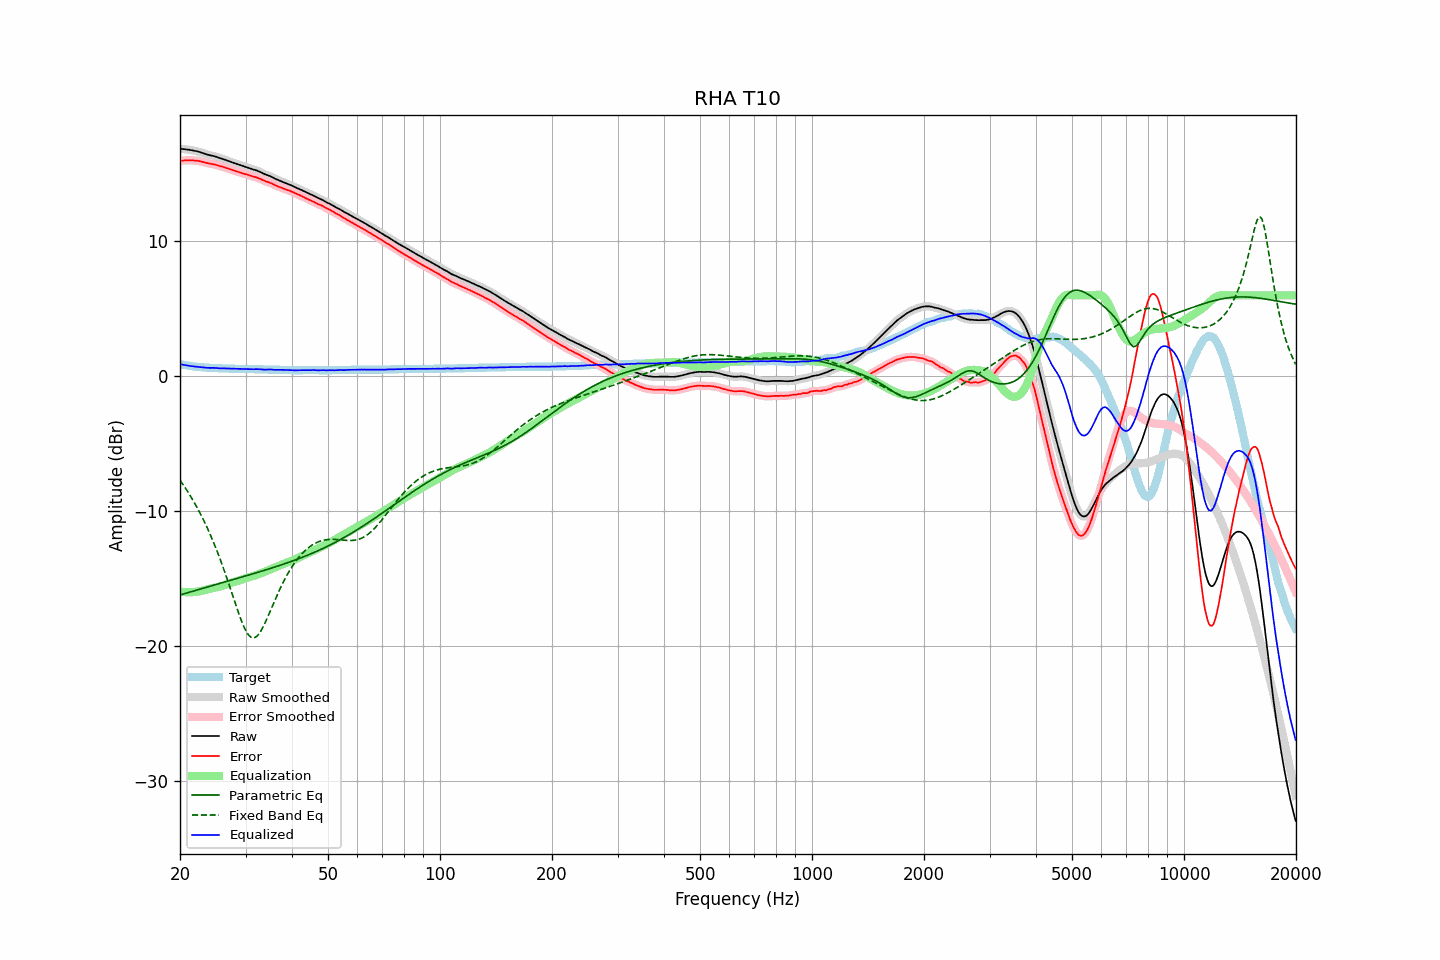

Values plotted in this chart, from the file beside it:
frequency, raw, error, smoothed, error_smoothed, equalization, parametric_eq, fixed_band_eq, equalized_raw, equalized_smoothed, target
20.00, 16.88, 15.97, 16.88, 15.98, -15.97, -16.23, -7.71, 0.90, 0.90, 0.90
20.20, 16.87, 15.99, 16.87, 15.99, -15.99, -16.20, -7.88, 0.88, 0.88, 0.87
20.40, 16.86, 16.00, 16.86, 16.00, -16.00, -16.16, -8.05, 0.85, 0.85, 0.85
20.61, 16.85, 16.01, 16.84, 16.01, -16.01, -16.13, -8.23, 0.83, 0.83, 0.83
20.81, 16.83, 16.01, 16.83, 16.02, -16.02, -16.09, -8.41, 0.80, 0.81, 0.81
21.02, 16.82, 16.02, 16.81, 16.02, -16.03, -16.06, -8.60, 0.79, 0.79, 0.79
21.23, 16.80, 16.02, 16.80, 16.03, -16.03, -16.02, -8.79, 0.77, 0.77, 0.77
21.44, 16.78, 16.02, 16.78, 16.02, -16.02, -15.99, -8.99, 0.75, 0.75, 0.75
21.66, 16.76, 16.02, 16.75, 16.02, -16.02, -15.95, -9.18, 0.74, 0.73, 0.73
21.87, 16.73, 16.00, 16.73, 16.01, -16.01, -15.92, -9.39, 0.72, 0.72, 0.72
22.09, 16.71, 16.00, 16.70, 16.00, -16.00, -15.88, -9.60, 0.71, 0.71, 0.70
22.31, 16.67, 15.98, 16.68, 15.98, -15.98, -15.85, -9.83, 0.70, 0.70, 0.69
22.54, 16.65, 15.96, 16.64, 15.96, -15.96, -15.82, -10.05, 0.69, 0.69, 0.68
22.76, 16.61, 15.93, 16.61, 15.93, -15.93, -15.78, -10.28, 0.67, 0.67, 0.67
22.99, 16.57, 15.90, 16.57, 15.90, -15.90, -15.75, -10.51, 0.66, 0.66, 0.66
23.22, 16.53, 15.87, 16.52, 15.87, -15.88, -15.71, -10.76, 0.65, 0.65, 0.65
23.45, 16.49, 15.84, 16.49, 15.84, -15.85, -15.68, -11.01, 0.64, 0.64, 0.64
23.69, 16.45, 15.81, 16.45, 15.81, -15.82, -15.64, -11.27, 0.63, 0.63, 0.63
23.92, 16.41, 15.78, 16.42, 15.79, -15.79, -15.61, -11.53, 0.62, 0.62, 0.63
24.16, 16.39, 15.76, 16.39, 15.76, -15.77, -15.57, -11.80, 0.62, 0.62, 0.62
24.40, 16.36, 15.74, 16.36, 15.74, -15.74, -15.54, -12.08, 0.62, 0.62, 0.62
24.65, 16.34, 15.72, 16.34, 15.72, -15.71, -15.50, -12.36, 0.62, 0.62, 0.61
24.89, 16.30, 15.69, 16.30, 15.69, -15.69, -15.47, -12.66, 0.62, 0.62, 0.61
25.14, 16.26, 15.66, 16.26, 15.66, -15.66, -15.44, -12.96, 0.61, 0.60, 0.60
25.39, 16.21, 15.62, 16.22, 15.62, -15.63, -15.40, -13.27, 0.59, 0.59, 0.59
25.65, 16.18, 15.58, 16.18, 15.59, -15.59, -15.37, -13.59, 0.58, 0.59, 0.59
25.91, 16.15, 15.56, 16.14, 15.56, -15.56, -15.33, -13.91, 0.59, 0.58, 0.58
26.16, 16.10, 15.52, 16.10, 15.52, -15.52, -15.30, -14.24, 0.58, 0.58, 0.58
26.43, 16.06, 15.47, 16.06, 15.48, -15.48, -15.26, -14.58, 0.57, 0.58, 0.58
26.69, 16.02, 15.44, 16.02, 15.44, -15.44, -15.23, -14.93, 0.57, 0.57, 0.57
26.96, 15.98, 15.40, 15.97, 15.41, -15.40, -15.19, -15.28, 0.57, 0.57, 0.57
27.23, 15.94, 15.37, 15.93, 15.37, -15.36, -15.16, -15.63, 0.57, 0.57, 0.56
27.50, 15.89, 15.32, 15.89, 15.33, -15.33, -15.12, -15.99, 0.56, 0.56, 0.56
27.77, 15.84, 15.28, 15.84, 15.28, -15.29, -15.09, -16.35, 0.56, 0.56, 0.56
28.05, 15.80, 15.24, 15.80, 15.24, -15.25, -15.06, -16.71, 0.55, 0.55, 0.55
28.33, 15.76, 15.20, 15.76, 15.20, -15.21, -15.02, -17.07, 0.55, 0.55, 0.55
28.62, 15.72, 15.16, 15.71, 15.17, -15.17, -14.99, -17.42, 0.55, 0.55, 0.55
28.90, 15.68, 15.13, 15.68, 15.13, -15.13, -14.95, -17.75, 0.55, 0.55, 0.54
29.19, 15.64, 15.09, 15.63, 15.09, -15.09, -14.92, -18.08, 0.54, 0.54, 0.54
29.48, 15.60, 15.05, 15.60, 15.05, -15.06, -14.88, -18.37, 0.54, 0.54, 0.54
29.78, 15.56, 15.01, 15.56, 15.02, -15.02, -14.85, -18.65, 0.54, 0.54, 0.54
30.08, 15.53, 14.98, 15.52, 14.98, -14.98, -14.81, -18.88, 0.54, 0.54, 0.54
30.38, 15.49, 14.95, 15.49, 14.95, -14.95, -14.78, -19.09, 0.54, 0.54, 0.53
30.68, 15.45, 14.91, 15.45, 14.91, -14.91, -14.74, -19.24, 0.53, 0.53, 0.53
30.99, 15.41, 14.87, 15.40, 14.87, -14.88, -14.71, -19.36, 0.53, 0.53, 0.53
31.30, 15.37, 14.83, 15.37, 14.84, -14.84, -14.67, -19.40, 0.52, 0.52, 0.53
31.61, 15.33, 14.80, 15.33, 14.80, -14.81, -14.63, -19.42, 0.52, 0.52, 0.52
31.93, 15.30, 14.77, 15.29, 14.77, -14.77, -14.60, -19.36, 0.53, 0.53, 0.52
32.24, 15.25, 14.73, 15.25, 14.74, -14.72, -14.56, -19.28, 0.53, 0.53, 0.52
32.57, 15.21, 14.69, 15.21, 14.69, -14.68, -14.53, -19.13, 0.53, 0.53, 0.51
32.89, 15.15, 14.64, 15.15, 14.64, -14.64, -14.49, -18.96, 0.52, 0.52, 0.51
33.22, 15.10, 14.58, 15.09, 14.59, -14.59, -14.45, -18.75, 0.51, 0.50, 0.51
33.55, 15.03, 14.53, 15.04, 14.53, -14.54, -14.42, -18.53, 0.49, 0.49, 0.50
33.89, 14.98, 14.47, 14.98, 14.48, -14.49, -14.38, -18.27, 0.48, 0.49, 0.50
34.23, 14.94, 14.43, 14.93, 14.44, -14.44, -14.34, -18.01, 0.49, 0.49, 0.50
34.57, 14.90, 14.40, 14.89, 14.40, -14.39, -14.31, -17.74, 0.50, 0.50, 0.49
34.92, 14.85, 14.35, 14.85, 14.35, -14.34, -14.27, -17.46, 0.50, 0.50, 0.49
35.27, 14.80, 14.30, 14.79, 14.30, -14.29, -14.23, -17.18, 0.50, 0.50, 0.49
35.62, 14.73, 14.24, 14.73, 14.24, -14.24, -14.19, -16.90, 0.48, 0.49, 0.48
35.97, 14.66, 14.18, 14.67, 14.19, -14.19, -14.15, -16.62, 0.47, 0.48, 0.48
... 635 more rows
